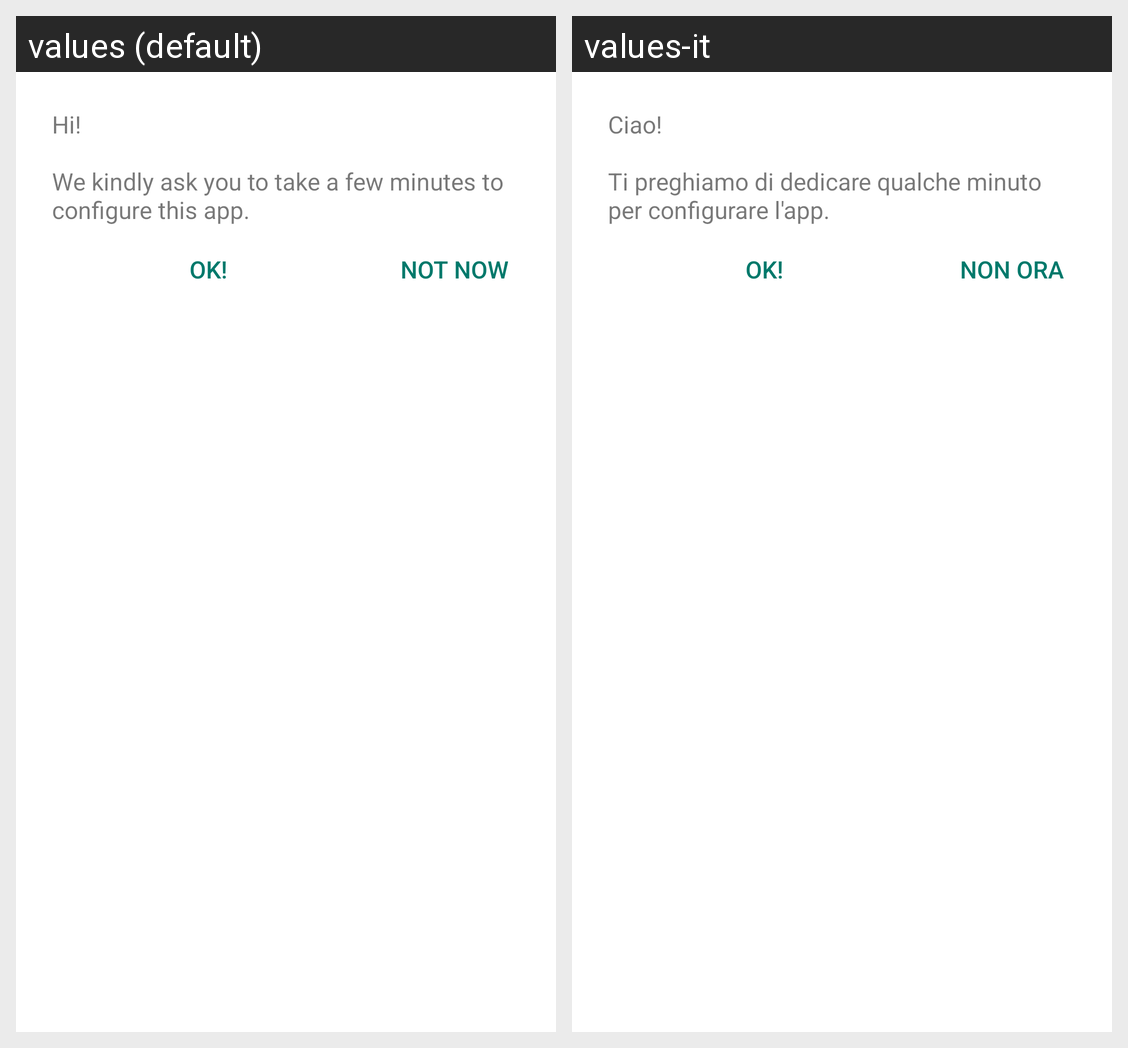

This grid shows one Android layout under two languages. Give, for every string resource on the screen, its name, the default text and each shown locale's text.
Android screen res/layout/dialog_algorithm_config.xml rendered under 2 locales, left to right: values (default), values-it. Device: Nexus 5 (rendered at 1080×1920; each locale shown at half size, 540×960, under a caption strip naming it); theme AppBaseTheme.
Strings drawn on this screen, with the default value and each locale's value (text and hints the layout hard-codes, and strings that could not be matched under every locale, appear in the picture but are not listed):

lab_dialog_config
  values: Hi!
      
      We kindly ask you to take a few minutes to configure this app.
  values-it: Ciao!
      
      Ti preghiamo di dedicare qualche minuto per configurare l'app.

btt_cancel_dialog_config
  values: Not now
  values-it: Non ora

btt_ok
  values: OK!
  values-it: OK!  [not translated; the default value is used]
